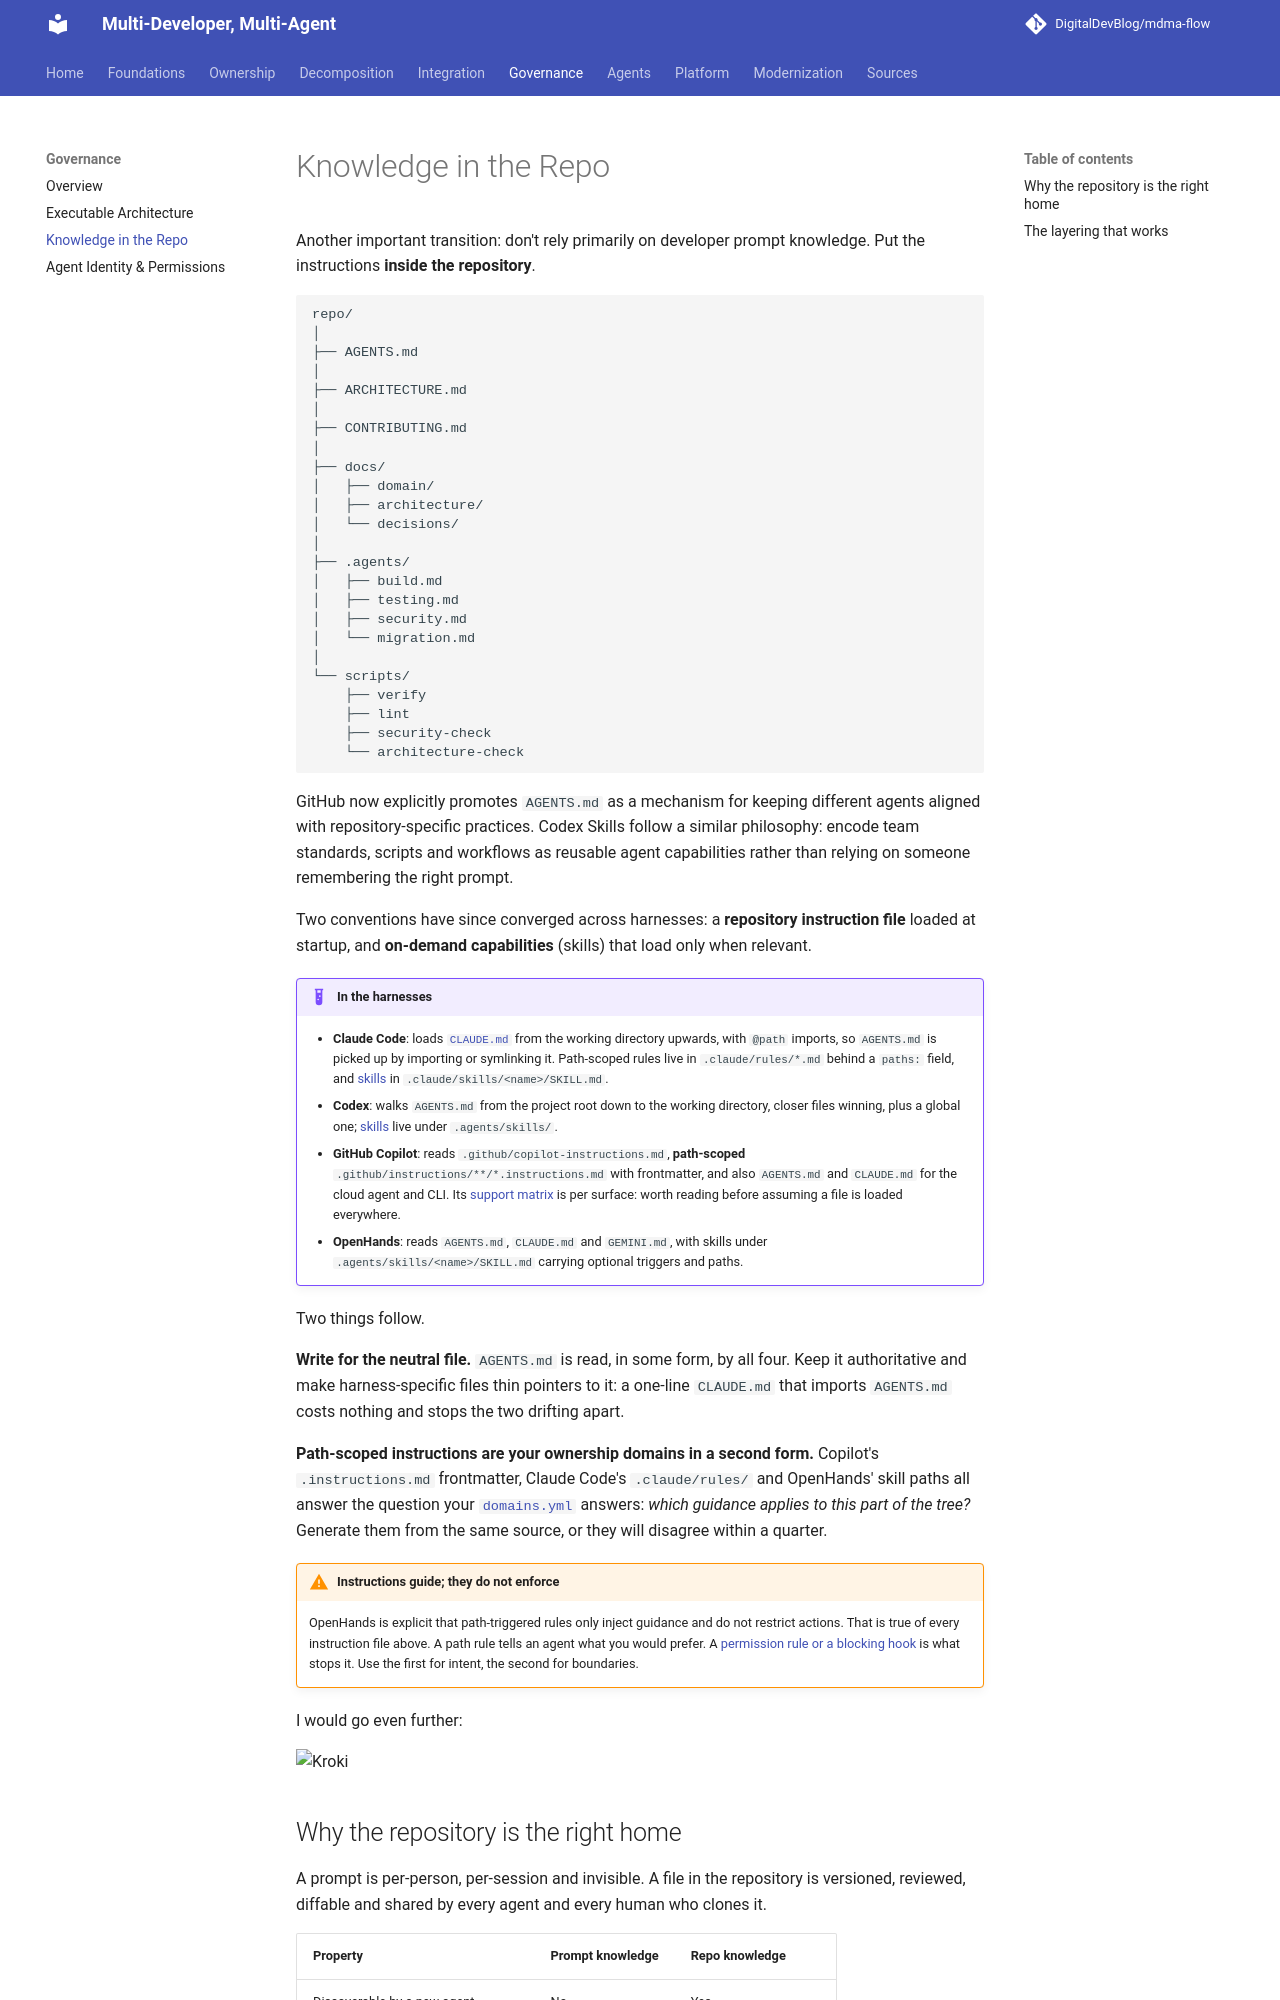

repository: DigitalDevBlog/mdma-flow · page: 0.1/governance/repo-knowledge/index.html · generator: mkdocs

# Knowledge in the Repo

Another important transition: don't rely primarily on developer prompt knowledge. Put the
instructions **inside the repository**.

```text
repo/
│
├── AGENTS.md
│
├── ARCHITECTURE.md
│
├── CONTRIBUTING.md
│
├── docs/
│   ├── domain/
│   ├── architecture/
│   └── decisions/
│
├── .agents/
│   ├── build.md
│   ├── testing.md
│   ├── security.md
│   └── migration.md
│
└── scripts/
    ├── verify
    ├── lint
    ├── security-check
    └── architecture-check
```

GitHub now explicitly promotes `AGENTS.md` as a mechanism for keeping different agents aligned
with repository-specific practices. Codex Skills follow a similar philosophy: encode team
standards, scripts and workflows as reusable agent capabilities rather than relying on someone
remembering the right prompt.

Two conventions have since converged across harnesses: a **repository instruction file** loaded at
startup, and **on-demand capabilities** (skills) that load only when relevant.

!!! example "In the harnesses"
    * **Claude Code**: loads [`CLAUDE.md`](https://code.claude.com/docs/en/memory) from the
      working directory upwards, with `@path` imports, so `AGENTS.md` is picked up by importing or
      symlinking it. Path-scoped rules live in `.claude/rules/*.md` behind a `paths:` field, and
      [skills](https://code.claude.com/docs/en/skills) in `.claude/skills/<name>/SKILL.md`.
    * **Codex**: walks `AGENTS.md` from the project root down to the working directory, closer
      files winning, plus a global one;
      [skills](https://learn.chatgpt.com/docs/customization/overview) live under `.agents/skills/`.
    * **GitHub Copilot**: reads `.github/copilot-instructions.md`, **path-scoped**
      `.github/instructions/**/*.instructions.md` with frontmatter, and also `AGENTS.md` and
      `CLAUDE.md` for the cloud agent and CLI. Its
      [support matrix](https://docs.github.com/en/copilot/reference/custom-instructions-support) is
      per surface: worth reading before assuming a file is loaded everywhere.
    * **OpenHands**: reads `AGENTS.md`, `CLAUDE.md` and `GEMINI.md`, with skills under
      `.agents/skills/<name>/SKILL.md` carrying optional triggers and paths.

Two things follow.

**Write for the neutral file.** `AGENTS.md` is read, in some form, by all four. Keep it
authoritative and make harness-specific files thin pointers to it: a one-line `CLAUDE.md` that
imports `AGENTS.md` costs nothing and stops the two drifting apart.

**Path-scoped instructions are your ownership domains in a second form.** Copilot's
`.instructions.md` frontmatter, Claude Code's `.claude/rules/` and OpenHands' skill paths all
answer the question your [`domains.yml`](../ownership/codeowners.md#the-extension-agents-need)
answers: *which guidance applies to this part of the tree?* Generate them from the same source, or
they will disagree within a quarter.

!!! warning "Instructions guide; they do not enforce"
    OpenHands is explicit that path-triggered rules only inject guidance and do not restrict
    actions. That is true of every instruction file above. A path rule tells an agent what you
    would prefer. A [permission rule or a blocking hook](../agents/runtime.md#how-this-is-enforced-in-practice)
    is what stops it. Use the first for intent, the second for boundaries.

I would go even further:

```kroki-d2
direction: down

heads: "Knowledge humans normally\nkeep in their heads" {
  shape: person
}
exec: "Executable knowledge"
repo: "Repo rules / skills / tests" {
  shape: document
  style.fill: "#e6fcf5"
}

heads -> exec -> repo
```
